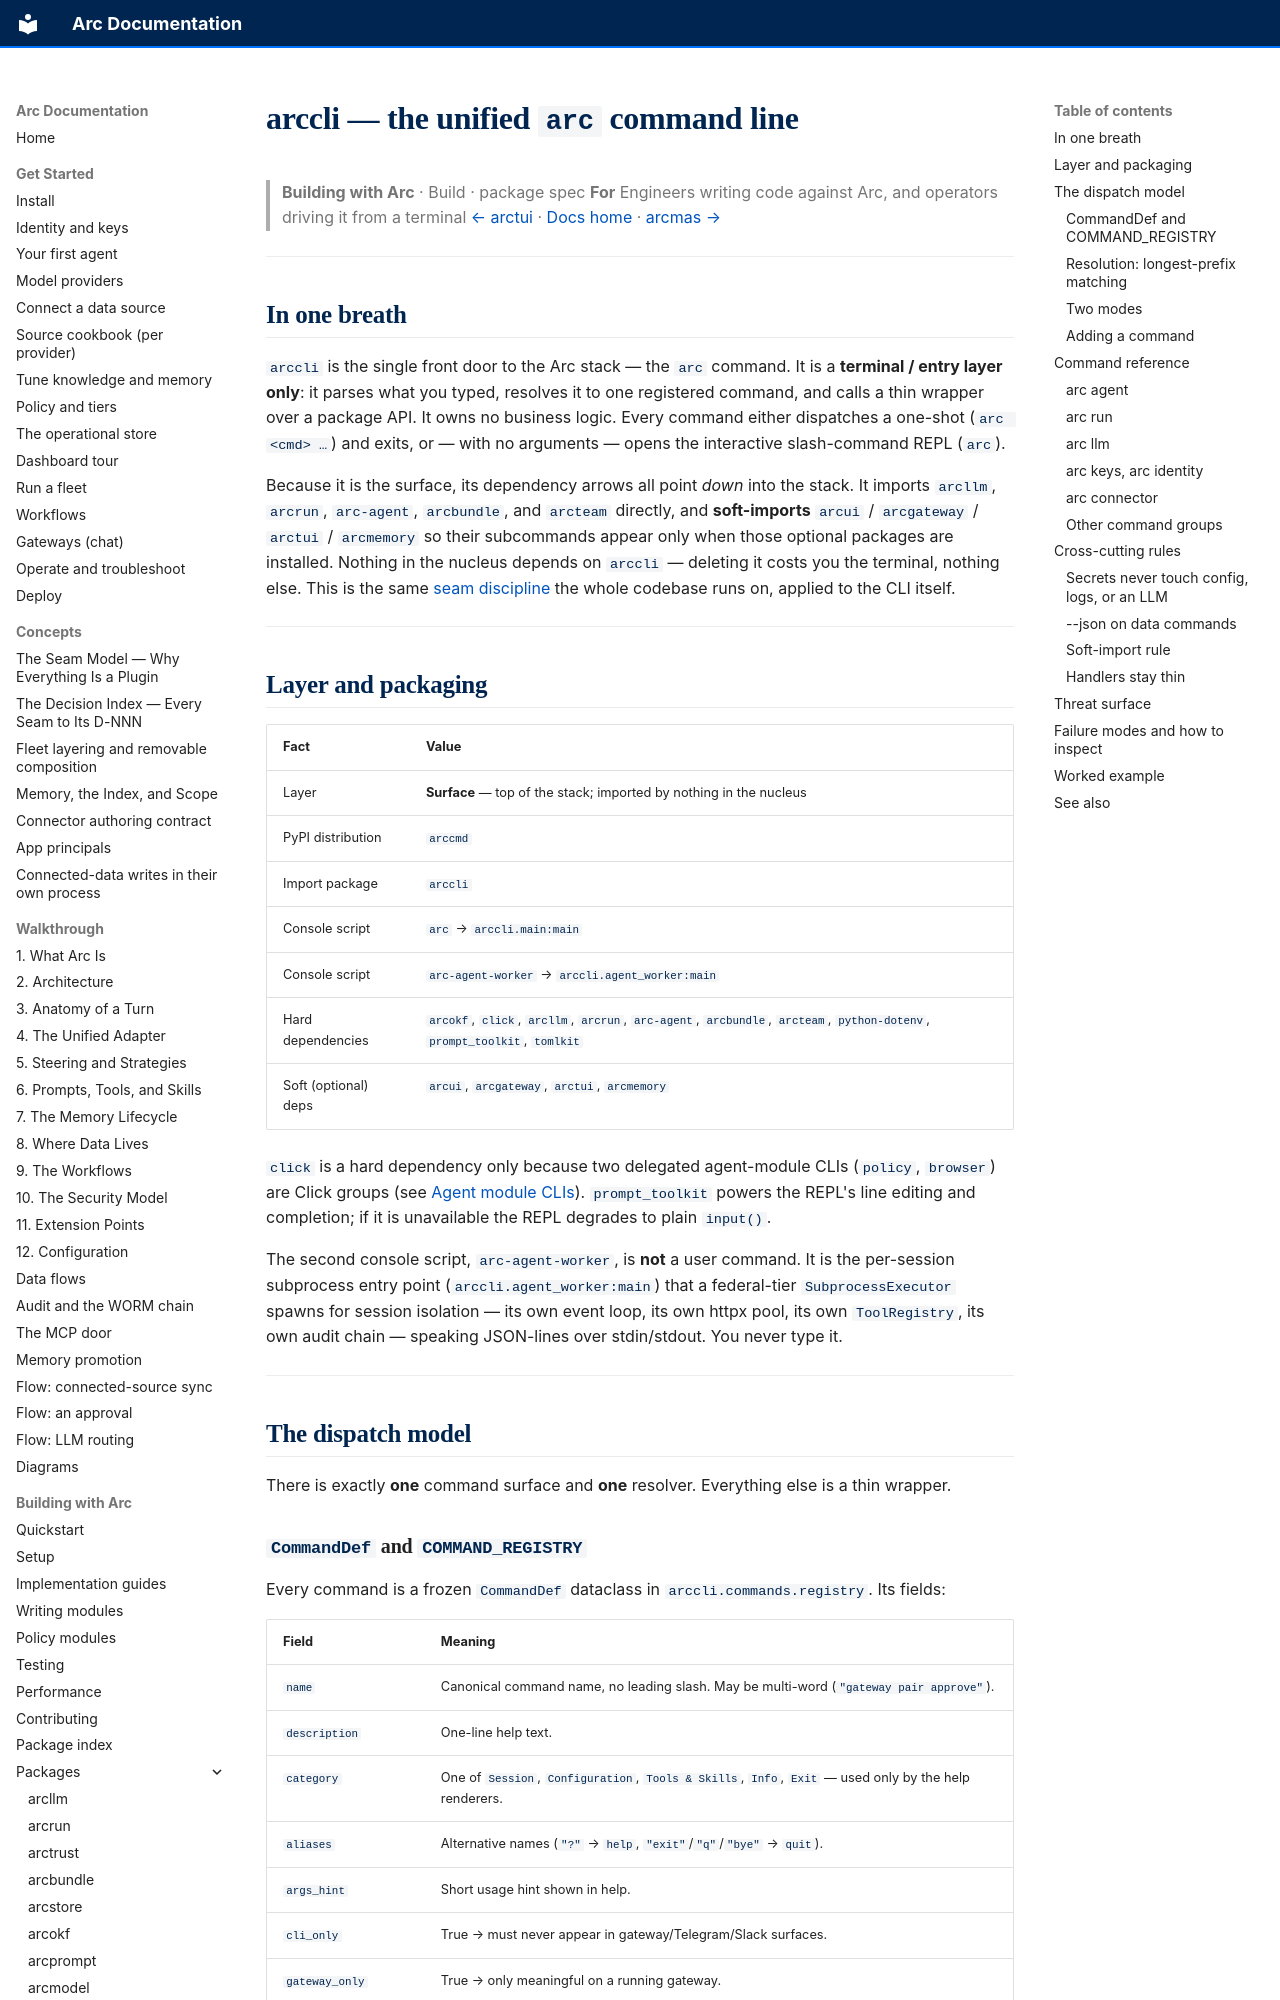

repository: joshuamschultz/Arc · page: building/packages/arccli/index.html · generator: mkdocs

# arccli — the unified `arc` command line

> **Building with Arc**  ·  Build  ·  package spec
> **For** Engineers writing code against Arc, and operators driving it from a terminal
> [← arctui](arctui.md)  ·  [Docs home](../../README.md)  ·  [arcmas →](arcmas.md)

---

## In one breath

`arccli` is the single front door to the Arc stack — the `arc` command. It is a
**terminal / entry layer only**: it parses what you typed, resolves it to one
registered command, and calls a thin wrapper over a package API. It owns no
business logic. Every command either dispatches a one-shot (`arc <cmd> …`) and
exits, or — with no arguments — opens the interactive slash-command REPL
(`arc`).

Because it is the surface, its dependency arrows all point *down* into the
stack. It imports `arcllm`, `arcrun`, `arc-agent`, `arcbundle`, and `arcteam`
directly, and **soft-imports** `arcui` / `arcgateway` / `arctui` / `arcmemory`
so their subcommands appear only when those optional packages are installed.
Nothing in the nucleus depends on `arccli` — deleting it costs you the terminal,
nothing else. This is the same [seam discipline](../../concepts/seam-model.md)
the whole codebase runs on, applied to the CLI itself.

---

## Layer and packaging

| Fact | Value |
|---|---|
| Layer | **Surface** — top of the stack; imported by nothing in the nucleus |
| PyPI distribution | `arccmd` |
| Import package | `arccli` |
| Console script | `arc` → `arccli.main:main` |
| Console script | `arc-agent-worker` → `arccli.agent_worker:main` |
| Hard dependencies | `arcokf`, `click`, `arcllm`, `arcrun`, `arc-agent`, `arcbundle`, `arcteam`, `python-dotenv`, `prompt_toolkit`, `tomlkit` |
| Soft (optional) deps | `arcui`, `arcgateway`, `arctui`, `arcmemory` |

`click` is a hard dependency only because two delegated agent-module CLIs
(`policy`, `browser`) are Click groups (see [Agent module CLIs](#agent-module-clis)).
`prompt_toolkit` powers the REPL's line editing and completion; if it is
unavailable the REPL degrades to plain `input()`.

The second console script, `arc-agent-worker`, is **not** a user command. It is
the per-session subprocess entry point (`arccli.agent_worker:main`) that a
federal-tier `SubprocessExecutor` spawns for session isolation — its own event
loop, its own httpx pool, its own `ToolRegistry`, its own audit chain — speaking
JSON-lines over stdin/stdout. You never type it.

---

## The dispatch model

There is exactly **one** command surface and **one** resolver. Everything else
is a thin wrapper.
